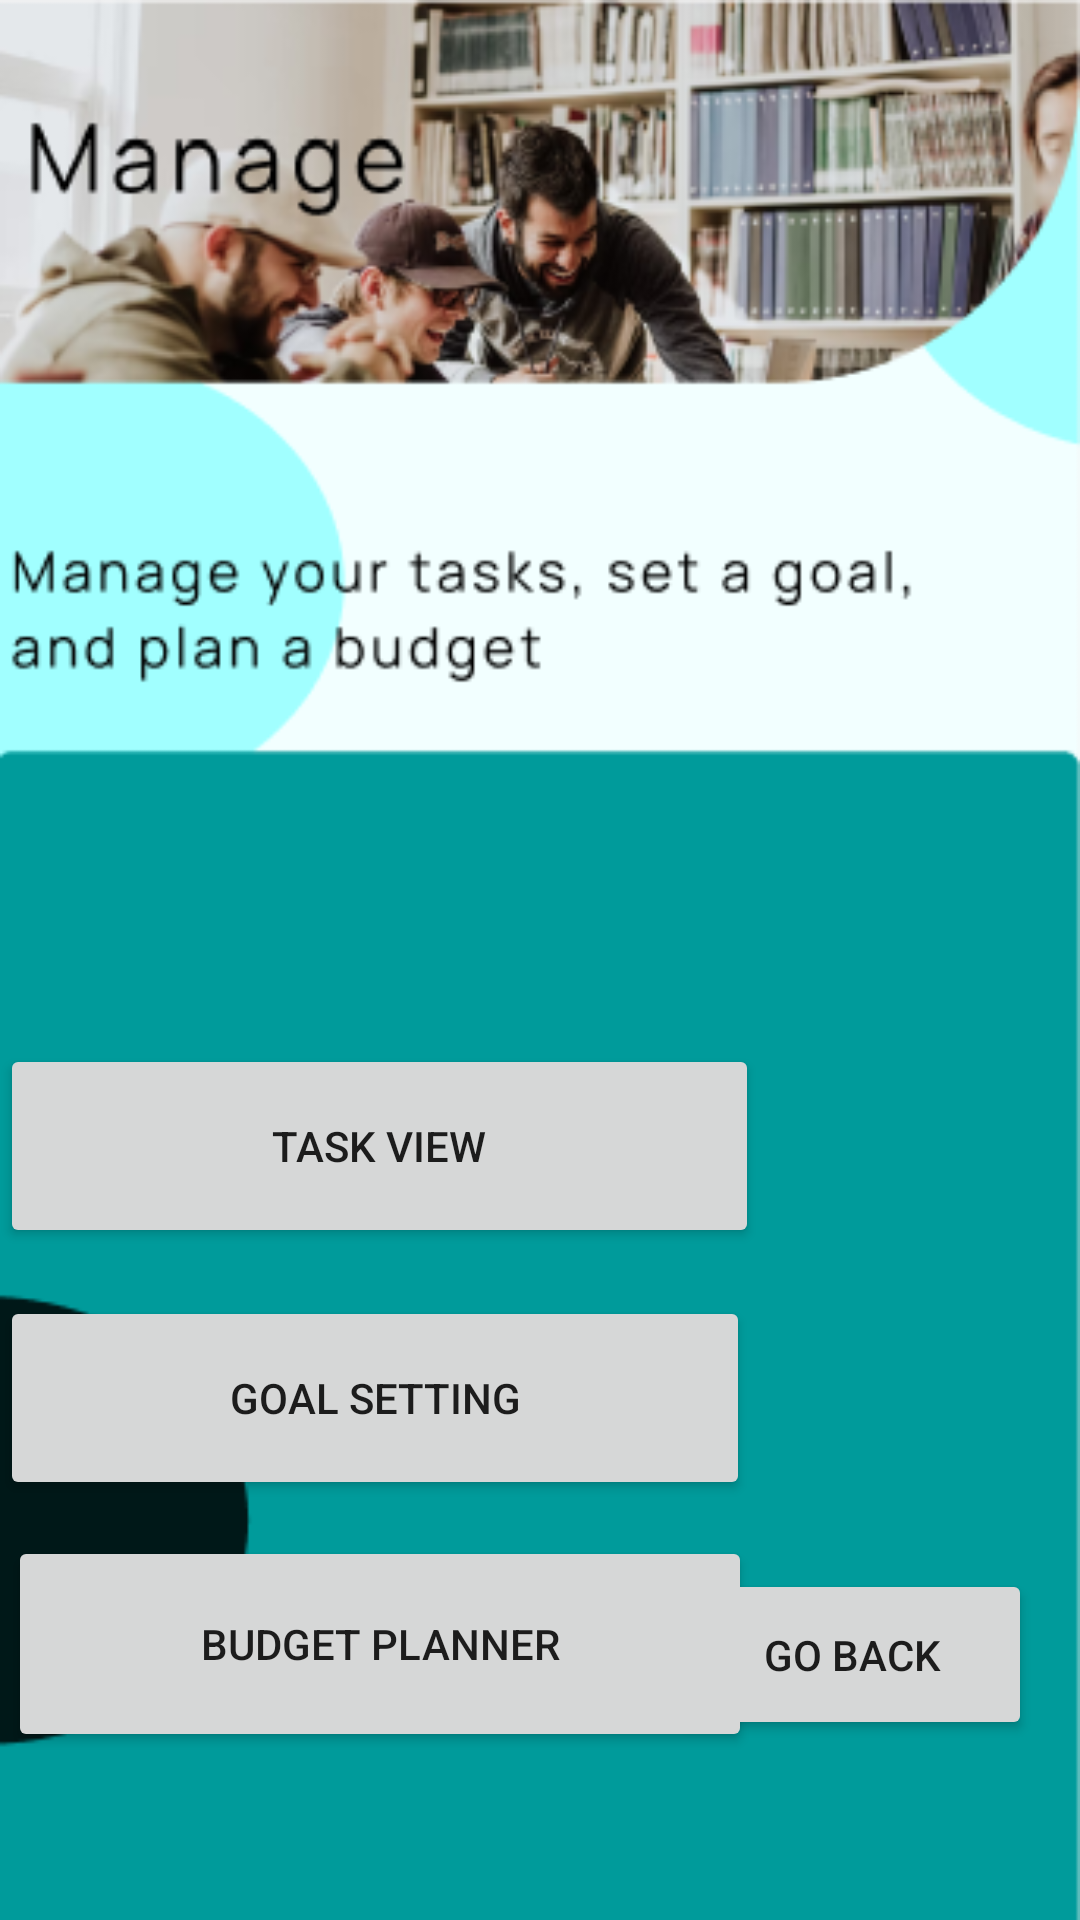

Android layout source for this screen:
<!-- AndroidManifest.xml: application theme Theme.PrjFinalProj -->
<!-- res/layout/activity_manage_section.xml -->
<?xml version="1.0" encoding="utf-8"?>
<androidx.constraintlayout.widget.ConstraintLayout
    xmlns:android="http://schemas.android.com/apk/res/android"
    xmlns:app="http://schemas.android.com/apk/res-auto"
    xmlns:tools="http://schemas.android.com/tools"
    android:layout_width="match_parent"
    android:layout_height="match_parent"
    android:background="@drawable/managesection"
    tools:context=".Main.ManageSection">

    <Button
        android:id="@+id/btnCreateTask"
        android:layout_width="253dp"
        android:layout_height="68dp"
        android:layout_marginTop="348dp"
        android:text="Task View"
        app:layout_constraintEnd_toEndOf="parent"
        app:layout_constraintHorizontal_bias="0.0"
        app:layout_constraintStart_toStartOf="parent"
        app:layout_constraintTop_toTopOf="parent" />

    <Button
        android:id="@+id/btnGoalSet"
        android:layout_width="250dp"
        android:layout_height="68dp"
        android:layout_marginTop="432dp"
        android:text="Goal Setting"
        app:layout_constraintEnd_toEndOf="parent"
        app:layout_constraintHorizontal_bias="0.0"
        app:layout_constraintStart_toStartOf="parent"
        app:layout_constraintTop_toTopOf="parent" />

    <Button
        android:id="@+id/btnBudgetPlan"
        android:layout_width="248dp"
        android:layout_height="72dp"
        android:layout_marginTop="512dp"
        android:text="Budget Planner"
        app:layout_constraintEnd_toEndOf="parent"
        app:layout_constraintHorizontal_bias="0.024"
        app:layout_constraintStart_toStartOf="parent"
        app:layout_constraintTop_toTopOf="parent" />

    <Button
        android:id="@+id/btnBackToMenu1"
        android:layout_width="120dp"
        android:layout_height="57dp"
        android:layout_marginEnd="16dp"
        android:layout_marginRight="16dp"
        android:layout_marginBottom="60dp"
        android:text="Go Back"
        app:layout_constraintBottom_toBottomOf="parent"
        app:layout_constraintEnd_toEndOf="parent" />


</androidx.constraintlayout.widget.ConstraintLayout>
<!-- resources referenced by this layout -->
<resources>
  <!-- drawable managesection: png bitmap (drawable, 109614 bytes) -->
  <style name="Theme.PrjFinalProj" parent="Theme.MaterialComponents.DayNight.NoActionBar">
          
          <item name="colorPrimary">@color/purple_500</item>
          <item name="colorPrimaryVariant">@color/purple_700</item>
          <item name="colorOnPrimary">@color/white</item>
          
          <item name="colorSecondary">@color/teal_200</item>
          <item name="colorSecondaryVariant">@color/teal_700</item>
          <item name="colorOnSecondary">@color/black</item>
          
          <item name="android:statusBarColor" tools:targetApi="21">?attr/colorPrimaryVariant</item>
          
      </style>
  <color name="purple_500">#FF6200EE</color>
  <color name="purple_700">#FF3700B3</color>
  <color name="white">#FFFFFFFF</color>
  <color name="teal_200">#FF03DAC5</color>
  <color name="teal_700">#FF018786</color>
  <color name="black">#FF000000</color>
</resources>
